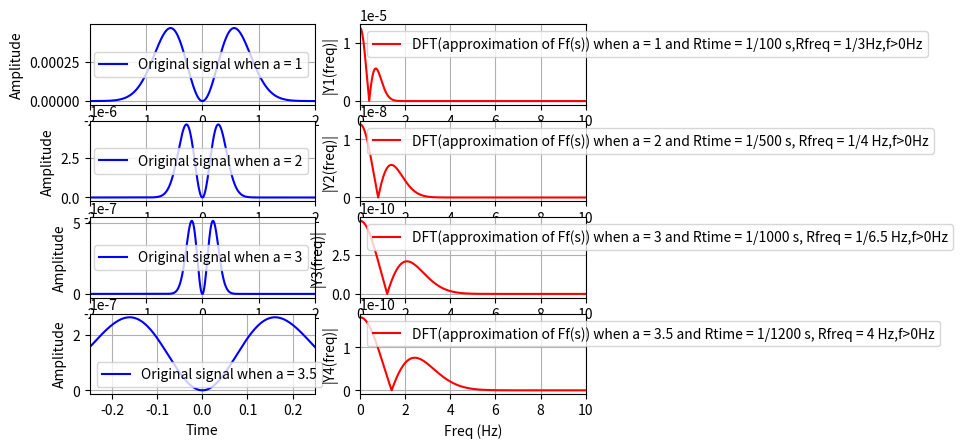

Recreate this plot in Python.
from pylab import *
import matplotlib.pyplot as plt 
import numpy as np

def Original_function(a,Rtime,Rfreq):
	L = 1/Rtime
	t = np.arange(-L/2,L/2,Rtime) # time vector
	y = (np.exp((-a**2)*np.pi*((t)**2)))*((np.sin(2*np.pi*t/L))**2)
	return t,y,L

def DFT_cal_for_givenFunction(a,Rtime,Rfreq):
	Fs = 1.0/Rtime; # sampling rate
	t,y,L = Original_function(a,Rtime,Rfreq)
	N = len(y)# length of the signal
	Rfreq = 1/(N*Rtime)
	k = np.arange(N)
	frq = k*Rfreq # two sides frequency range
	frq = frq[range(int(N/2))] # one side frequency range
	Y = 2*np.abs(np.fft.fft(y)/N) # fft computing and normalization
	Y = Y[range(int(N/2))]
	return L,t,y,N,frq,Y

L1,t1,y1,N1,frq1,Y1 = DFT_cal_for_givenFunction(1,1/100,1/3)

L2,t2,y2,N2,frq2,Y2 = DFT_cal_for_givenFunction(2,1/500,1/4)

L3,t3,y3,N3,frq3,Y3 = DFT_cal_for_givenFunction(3,1/1000,1/6.5)

L4,t4,y4,N4,frq4,Y4 = DFT_cal_for_givenFunction(3.5,1/1200,4)

subplot(4, 2,1)
plt.plot(t1,y1,'b',label='Original signal when a = 1')
plt.xlabel('Time')
plt.ylabel('Amplitude')
plt.xlim(-2,2)
plt.grid()
plt.legend(loc = 'best')

subplot(4,2,2)
plt.plot(frq1,abs(Y1),'r',label = 'DFT(approximation of Ff(s)) when a = 1 and Rtime = 1/100 s,Rfreq = 1/3Hz,f>0Hz') # plotting the spectrum
plt.xlabel('Freq (Hz)')
plt.ylabel('|Y1(freq)|')
plt.xlim(0,10)
plt.grid()
plt.legend()
#plt.title('fig. for (f) when a = 1 and Rtime = 1/100 s,Rfreq = 1/3Hz ')
print('In Row1,there are two plots for signal and its Ff(s) approx,we observe that we have taken a = 1 and Rtime = 1/100 s ,Rfreq = 1/3 Hz,N = 300')
print('----------------------------------------------')



subplot(4,2,3)
plt.plot(t2,y2,'b',label='Original signal when a = 2')
plt.xlabel('Time')
plt.ylabel('Amplitude')
plt.xlim(-2,2)
plt.grid()
plt.legend(loc = 'best')

subplot(4,2,4)
plt.plot(frq2,abs(Y2),'r',label = 'DFT(approximation of Ff(s)) when a = 2 and Rtime = 1/500 s, Rfreq = 1/4 Hz,f>0Hz') # plotting the spectrum
plt.xlabel('Freq (Hz)')
plt.ylabel('|Y2(freq)|')
plt.xlim(0,10)
plt.grid()
plt.legend()
#plt.title('fig. for (f) when a = 2 and Rtime = 1/500 s,Rfreq = 1/4 Hz ')
print('In Row2,there are two plots for signal and its Ff(s) approx,we observe that we have taken a = 2 and Rtime = 1/500 s ,Rfreq = 1/4 Hz,N = 2000')
print('----------------------------------------------')



subplot(4,2,5)
plt.plot(t3,y3,'b',label='Original signal when a = 3')
plt.xlabel('Time')
plt.ylabel('Amplitude')
plt.xlim(-2,2)
plt.grid()
plt.legend(loc = 'best')

subplot(4,2,6)
plt.plot(frq3,abs(Y3),'r',label = 'DFT(approximation of Ff(s)) when a = 3 and Rtime = 1/1000 s, Rfreq = 1/6.5 Hz,f>0Hz') # plotting the spectrum
plt.xlabel('Freq (Hz)')
plt.ylabel('|Y3(freq)|')
plt.xlim(0,10)
plt.grid()
plt.legend()
#plt.title('fig. for (f) when a = 3 and Rtime = 1/1000 s,Rfreq = 8 Hz ')
print('In Row3,there are two plots for signal and its Ff(s) approx,we observe that we have taken a = 3 and Rtime = 1/1000 s ,Rfreq = 1/6.5 Hz,N = 650')
print('----------------------------------------------')



subplot(4,2,7)
plt.plot(t4,y4,'b',label='Original signal when a = 3.5')
plt.xlabel('Time')
plt.ylabel('Amplitude')
plt.xlim(-0.25,0.25)
plt.grid()
plt.legend(loc = 'best')

subplot(4,2,8)
plt.plot(frq4,abs(Y4),'r',label = 'DFT(approximation of Ff(s)) when a = 3.5 and Rtime = 1/1200 s, Rfreq = 4 Hz,f>0Hz') # plotting the spectrum
plt.xlabel('Freq (Hz)')
plt.ylabel('|Y4(freq)|')
plt.xlim(0,10)
plt.grid()
plt.legend(loc = 'best')
#plt.title('fig. for (f) when a = 3.5 and Rtime = 1/1200 s,Rfreq = 4 Hz ')
print('In Row4,there are two plots for signal and its Ff(s) approx,we observe that we have taken a = 3.5 and Rtime = 1/1200 s ,Rfreq = 4 Hz,N = 300')
print('----------------------------------------------')

print("Here we are normalzing fft calculation to 2*(1/N) times the fft value,because the value of fft becomes very large if we don't do these,just for understanding purpose we are taking this.")
print('----------------------------------------------')
print('Also we can say that we are considering our calculations for t ranging from -L/2 to L/2 , and for t>L/2 or t<-L/2,the value of the function f(t)w3(t) = 0')
plt.show()



































